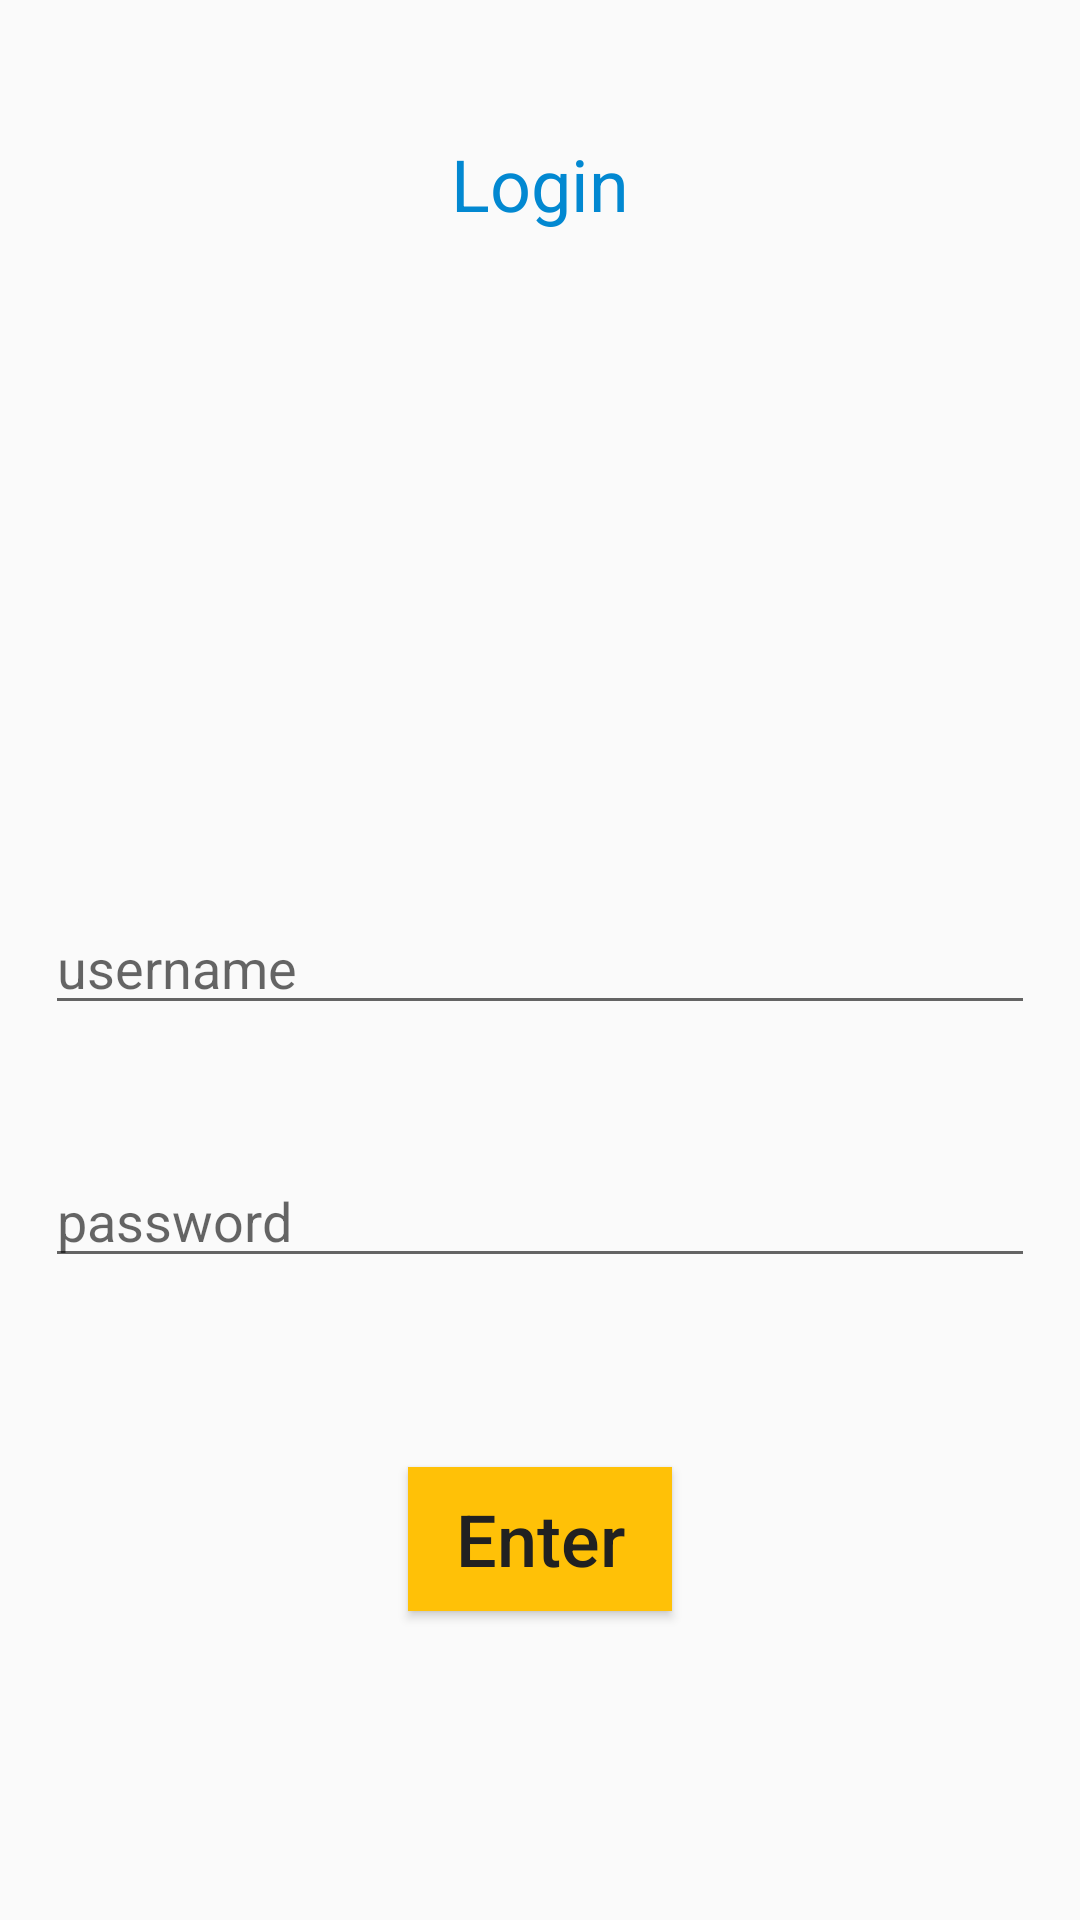

Layout XML and referenced resources for this Android screen:
<!-- AndroidManifest.xml: application theme AppTheme -->
<!-- res/layout/activity_login.xml -->
<?xml version="1.0" encoding="utf-8"?>

<RelativeLayout xmlns:android="http://schemas.android.com/apk/res/android"
    xmlns:app="http://schemas.android.com/apk/res-auto"
    xmlns:tools="http://schemas.android.com/tools"
    android:layout_width="match_parent"
    android:layout_height="match_parent"
    style="@style/Padding"

    tools:context="com.example.nooran.a2100695733.LoginActivity">

    <TextView
        android:layout_width="wrap_content"
        android:layout_height="wrap_content"
        android:text="Login"
        android:layout_centerHorizontal="true"
        android:paddingTop="30dp"
        android:textSize="@dimen/text_large"
        style="@style/MyText.Large.Title"
        app:layout_constraintBottom_toBottomOf="parent"
        app:layout_constraintLeft_toLeftOf="parent"
        app:layout_constraintRight_toRightOf="parent"
        app:layout_constraintTop_toTopOf="parent"

        />


        <EditText
            android:id="@+id/textUsername"
            android:layout_width="match_parent"
            android:layout_height="wrap_content"
            android:ems="10"
            android:inputType="textPersonName"
            android:hint="username"
            android:text=""
            android:layout_above="@+id/textPassword"
            android:layout_marginBottom="43dp" />

        <EditText
            android:id="@+id/textPassword"
            android:layout_width="match_parent"
            android:layout_height="wrap_content"
            android:hint="password"
            android:ems="10"
            android:inputType="textPassword"
            android:layout_alignParentBottom="true"
            android:layout_alignParentStart="true"
            android:layout_marginBottom="199dp" />

    <Button
        android:id="@+id/buttonEnter"
        android:text="Enter"
        android:onClick="buttonClickHandler"
        android:layout_width = "wrap_content"
        android:layout_height = "wrap_content"
        android:layout_marginBottom="88dp"
        style="@style/MyButton"/>





</RelativeLayout>
<!-- resources referenced by this layout -->
<resources>
  <dimen name="text_large">24sp</dimen>
  <style name="MyButton">
          <item name="android:layout_width">wrap_content</item>
          <item name="android:layout_height">wrap_content</item>
          <item name="android:layout_alignParentBottom">true</item>
          <item name="android:layout_centerHorizontal">true</item>
          <item name="android:background">@color/colorAccent</item>
          <item name="android:textColor">@color/colorPrimaryText</item>
          <item name="android:textSize">@dimen/text_large</item>
          <item name="android:textAllCaps">false</item>
          <item name="android:layout_marginBottom">49dp</item>
      </style>
  <style name="MyText.Large.Title">
          <item name="android:textColor">@color/colorDark</item>
          <item name="android:paddingBottom">@dimen/padding</item>
          <item name="android:layout_centerHorizontal">true</item>
      </style>
  <style name="Padding">
          <item name="android:paddingTop">@dimen/padding</item>
          <item name="android:paddingBottom">@dimen/padding</item>
          <item name="android:paddingLeft">@dimen/padding</item>
          <item name="android:paddingRight">@dimen/padding</item>
      </style>
  <style name="AppTheme" parent="Theme.AppCompat.Light.DarkActionBar">
          
          <item name="colorPrimary">@color/colorPrimary</item>
          <item name="colorPrimaryDark">@color/colorDark</item>
          <item name="colorAccent">@color/colorAccent</item>
      </style>
  <color name="colorAccent">#FFC107</color>
  <color name="colorPrimaryText">#212121</color>
  <color name="colorDark">#0288D1</color>
  <dimen name="padding">15dp</dimen>
  <color name="colorPrimary">#03A9F4</color>
</resources>
